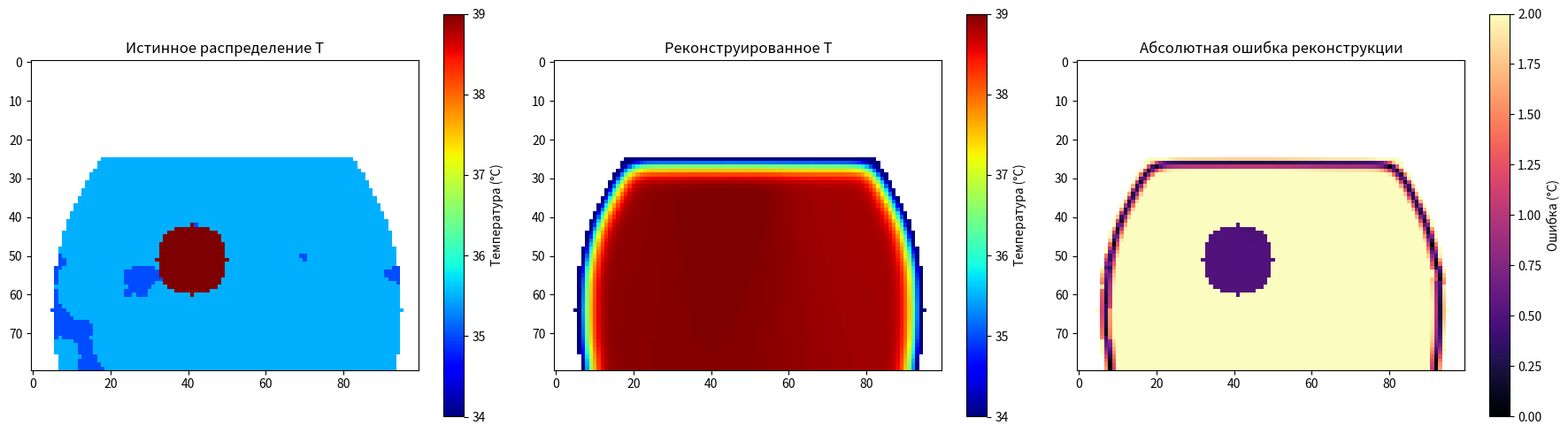

The matplotlib source for this figure:
import numpy as np
import matplotlib.pyplot as plt
from scipy.ndimage import gaussian_filter, binary_erosion


class BreastRadiometryModelReal:
    def __init__(self, freq_ghz=3.5, resolution_mm=5):
        self.freq = freq_ghz * 1e9
        self.c = 3e8
        self.lambda0 = self.c / self.freq
        self.res = resolution_mm / 1000.0
        
        self.tissue_props = {
            'fat': {
                'mean_eps': 10.5, 'std_eps': 1.5, 
                'mean_cond': 0.15, 'std_cond': 0.05, 
                'temp': 35.0
            },
            'gland': {
                'mean_eps': 48.0, 'std_eps': 6.0, 
                'mean_cond': 2.6, 'std_cond': 0.4, 
                'temp': 35.5
            },
            'tumor': {
                'mean_eps': 58.0, 'std_eps': 8.0, 
                'mean_cond': 4.2, 'std_cond': 0.8, 
                'temp': 39.5
            }
        }

    def get_tissue_values(self, tissue_type, shape):
        props = self.tissue_props[tissue_type]
        eps_map = np.clip(np.random.normal(props['mean_eps'], props['std_eps'], shape), 1.0, None)
        cond_map = np.clip(np.random.normal(props['mean_cond'], props['std_cond'], shape), 0.01, None)
        temp_map = np.ones(shape) * props['temp']
        return eps_map, cond_map, temp_map

    def create_anatomical_phantom(self, shape=(60, 80), tumor_radius=8):
        h, w = shape
        eps_map = np.zeros(shape)
        cond_map = np.zeros(shape)
        temp_map = np.zeros(shape)
        
        y, x = np.ogrid[:h, :w]
        center_y, center_x = h * 0.8, w / 2.0
        radius_y, radius_x = h * 0.7, w * 0.45
        
        ellipse_mask = ((x - center_x)**2 / radius_x**2 + (y - center_y)**2 / radius_y**2 <= 1) & (y > h * 0.3)
        
        eps_map[ellipse_mask], cond_map[ellipse_mask], temp_map[ellipse_mask] = self.get_tissue_values('fat', np.sum(ellipse_mask))
        eps_map[~ellipse_mask] = 1.0
        cond_map[~ellipse_mask] = 0.0
        temp_map[~ellipse_mask] = 20.0

        n_clusters = 60
        gland_indices = np.where(ellipse_mask)
        for _ in range(n_clusters):
            idx = np.random.randint(0, len(gland_indices[0]))
            cy, cx = gland_indices[0][idx], gland_indices[1][idx]
            cluster_size = np.random.randint(5, 15)
            yy, xx = np.ogrid[:h, :w]
            cluster_mask = (xx - cx)**2 + (yy - cy)**2 <= cluster_size**2
            region_mask = cluster_mask & ellipse_mask
            if np.any(region_mask):
                e, c, t = self.get_tissue_values('gland', np.sum(region_mask))
                eps_map[region_mask] = e
                cond_map[region_mask] = c
                temp_map[region_mask] = t

        valid_y = np.where((ellipse_mask) & (y > h*0.4) & (y < h*0.9))[0]
        valid_x = np.where((ellipse_mask) & (x > w*0.3) & (x < w*0.7))[0]
        
        if len(valid_y) > 0 and len(valid_x) > 0:
            ty = np.random.choice(valid_y)
            tx = np.random.choice(valid_x)
            tumor_mask = (x - tx)**2 + (y - ty)**2 <= tumor_radius**2
            tumor_mask = binary_erosion(tumor_mask, iterations=1) 
            tumor_mask = tumor_mask & ellipse_mask
            
            if np.any(tumor_mask):
                eps_map[tumor_mask], cond_map[tumor_mask], temp_map[tumor_mask] = self.get_tissue_values('tumor', np.sum(tumor_mask))

        return eps_map, cond_map, temp_map, ellipse_mask

    def compute_sensitivity_kernel(self, mask, ant_pos):
        h, w = mask.shape
        y, x = np.ogrid[:h, :w]
        dist = np.sqrt((x - ant_pos[1])**2 + (y - ant_pos[0])**2) * self.res
        delta_eff = 0.02
        sensitivity = np.exp(-dist / delta_eff) * mask
        sum_sens = np.sum(sensitivity)
        if sum_sens > 0:
            return sensitivity / sum_sens
        return sensitivity

    def compute_emissivity(self, eps_map):
        sqrt_eps = np.sqrt(np.maximum(eps_map, 1.0))
        gamma = (sqrt_eps - 1.0) / (sqrt_eps + 1.0)
        return 1.0 - gamma**2

    def forward_scan(self, eps_map, cond_map, temp_map, mask, scan_positions):
        measurements = []
        emissivity_avg = []
        for pos in scan_positions:
            kernel = self.compute_sensitivity_kernel(mask, pos)
            emissivity = self.compute_emissivity(eps_map)
            emissivity_avg.append(np.sum(kernel * emissivity))
            Tb = np.sum(kernel * temp_map * emissivity)
            measurements.append(Tb)
        return np.array(measurements), np.array(emissivity_avg)

    def reconstruct_simple(self, measurements, emissivity_avg, scan_positions, shape, mask):
        recon_field = np.zeros(shape)
        weight_sum = np.zeros(shape)
        
        for i, pos in enumerate(scan_positions):
            kernel = self.compute_sensitivity_kernel(mask, pos)
            emissivity_corr = emissivity_avg[i] if emissivity_avg[i] > 0.1 else 0.5
            Tb_corrected = measurements[i] / emissivity_corr
            recon_field += kernel * Tb_corrected
            weight_sum += kernel
            
        weight_sum[weight_sum == 0] = 1.0
        recon_field /= weight_sum
        recon_field = gaussian_filter(recon_field, sigma=3.0)
        
        # Нормализация к физическому диапазону температур
        valid_data = recon_field[mask]
        if len(valid_data) > 0:
            min_t, max_t = np.percentile(valid_data, [5, 95])
            if max_t > min_t:
                recon_field = 35.0 + (recon_field - min_t) / (max_t - min_t) * 4.0
        
        recon_field[~mask] = np.nan
        return recon_field

# --- Пример использования ---
if __name__ == "__main__":
    model = BreastRadiometryModelReal(freq_ghz=3.0, resolution_mm=4)
    
    print("Генерация анатомического фантома на основе данных IT'IS...")
    eps, cond, temp_true, breast_mask = model.create_anatomical_phantom(shape=(80, 100), tumor_radius=10)
    
    h, w = temp_true.shape
    scan_y = int(h * 0.45)
    x_pos = np.linspace(int(w * 0.2), int(w * 0.8), 5, dtype=int)
    scan_grid = [(scan_y, x) for x in x_pos]
    
    Tb_data, emissivity_avg = model.forward_scan(eps, cond, temp_true, breast_mask, scan_grid)
    Tb_noisy = Tb_data + np.random.normal(0, 0.15, size=Tb_data.shape)
    
    print(f"Проведено измерений: {len(Tb_noisy)}")
    print(f"Диапазон Tb: {Tb_noisy.min():.2f} - {Tb_noisy.max():.2f} K")
    print(f"Средний emissivity: {emissivity_avg.mean():.3f} ± {emissivity_avg.std():.3f}")
    
    temp_recon = model.reconstruct_simple(Tb_noisy, emissivity_avg, scan_grid, temp_true.shape, breast_mask)
    
    fig, axes = plt.subplots(1, 3, figsize=(18, 5))
    
    temp_display = temp_true.copy()
    temp_display[~breast_mask] = np.nan
    im1 = axes[0].imshow(temp_display, cmap='jet', vmin=34, vmax=39)
    axes[0].set_title('Истинное распределение T')
    plt.colorbar(im1, ax=axes[0], label='Температура (°C)')
    
    im2 = axes[1].imshow(temp_recon, cmap='jet', vmin=34, vmax=39)
    axes[1].set_title('Реконструированное T')
    plt.colorbar(im2, ax=axes[1], label='Температура (°C)')
    
    diff = np.abs(temp_true - temp_recon)
    diff[~breast_mask] = np.nan
    im3 = axes[2].imshow(diff, cmap='magma', vmin=0, vmax=2)
    axes[2].set_title('Абсолютная ошибка реконструкции')
    plt.colorbar(im3, ax=axes[2], label='Ошибка (°C)')
    
    plt.tight_layout()
    plt.show()
    
    print("\n--- Статистика диэлектрических свойств (внутри груди) ---")
    print(f"EPS (Среднее): {np.mean(eps[breast_mask]):.2f} ± {np.std(eps[breast_mask]):.2f}")
    print(f"COND (Среднее): {np.mean(cond[breast_mask]):.2f} ± {np.std(cond[breast_mask]):.2f} См/м")
    
    print("\n--- Статистика реконструкции ---")
    valid_recon = temp_recon[breast_mask]
    valid_true = temp_true[breast_mask]
    print(f"Истинная T: {valid_true.mean():.2f} ± {valid_true.std():.2f} °C")
    print(f"Реконструированная T: {valid_recon.mean():.2f} ± {valid_recon.std():.2f} °C")
    print(f"Средняя ошибка: {np.mean(np.abs(valid_true - valid_recon)):.2f} °C")
